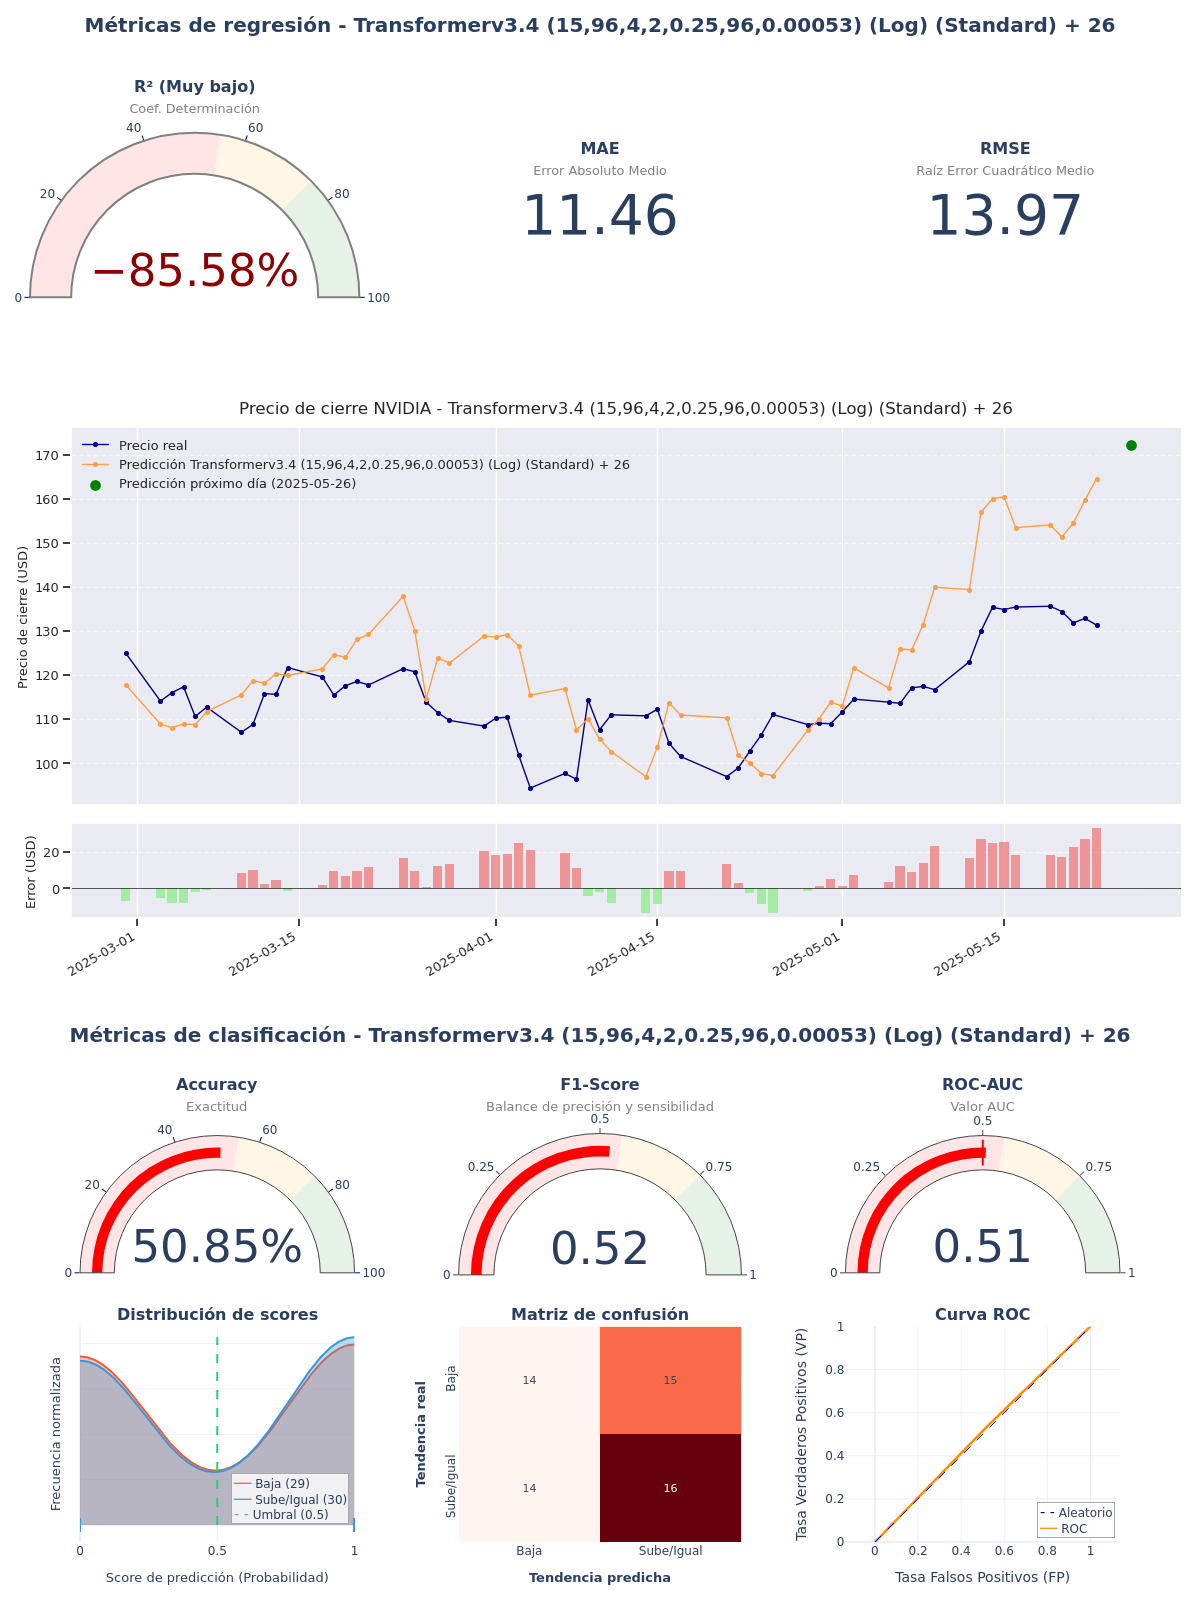

The file beside this chart, header and first rows:
model_title; model_hash; r2; mae; rmse; accuracy; f1_score; roc_auc; irb_regr; irb_clas; irb_total
Transformerv3.4 (15,96,4,2,0.25,96,0.000…; 8464d499; -0,8558; 11,4622; 13,9719; 0,5085; 0,5246; 0,508; -0,1471; 0,9778; 0,4716
